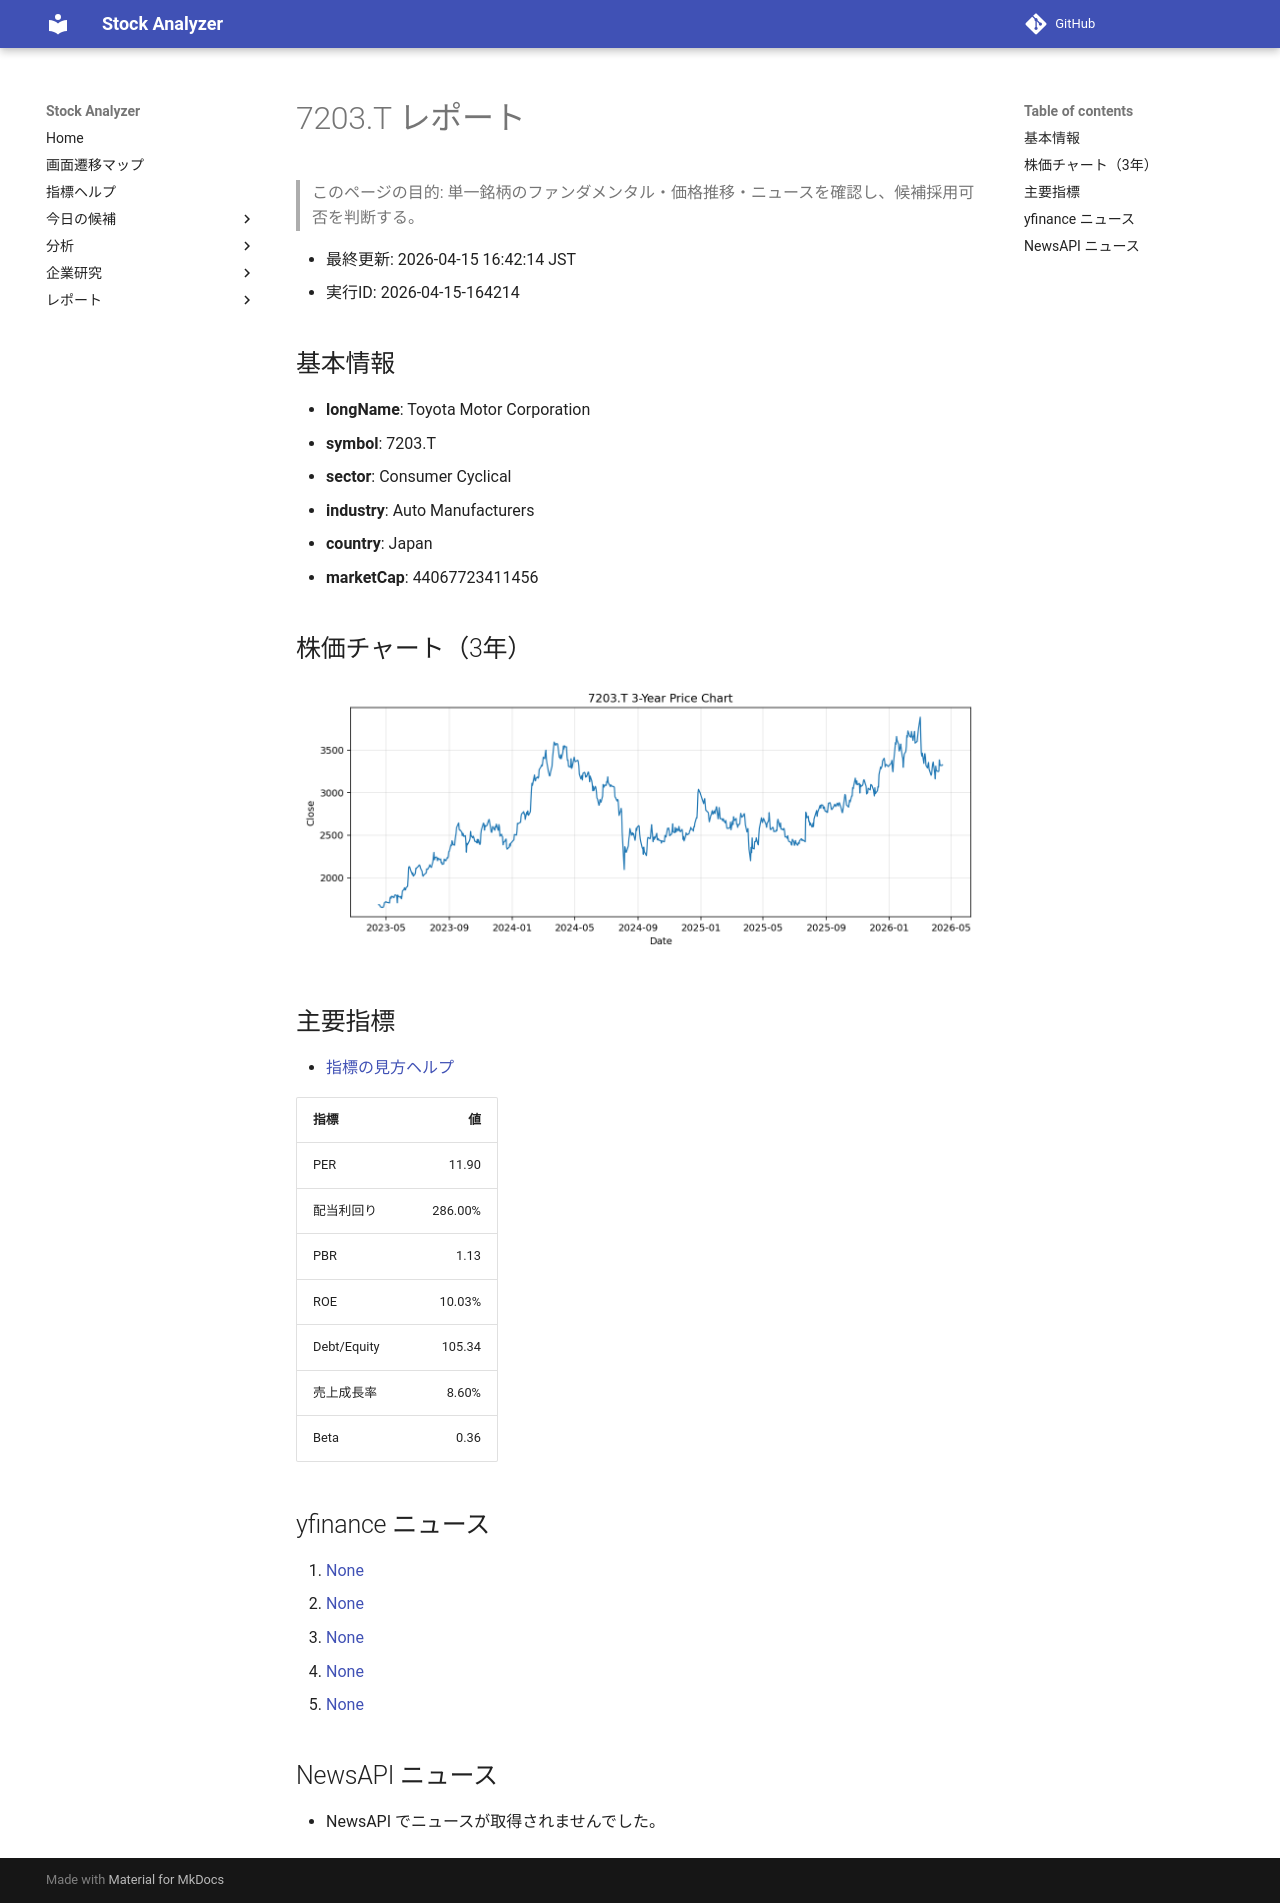

repository: Yumi-note/Making-APP · page: reports/2026-04-15/164214/7203_T/index.html · generator: mkdocs

# 7203.T レポート

> このページの目的: 単一銘柄のファンダメンタル・価格推移・ニュースを確認し、候補採用可否を判断する。

- 最終更新: 2026-04-15 16:42:14 JST
- 実行ID: 2026-04-15-164214

## 基本情報

- **longName**: Toyota Motor Corporation
- **symbol**: 7203.T
- **sector**: Consumer Cyclical
- **industry**: Auto Manufacturers
- **country**: Japan
- **marketCap**: 44067723411456

## 株価チャート（3年）

![7203.T 3-year price chart](7203_T_3y.png)

## 主要指標

- [指標の見方ヘルプ](../../../../indicators.md)

| 指標 | 値 |
|---|---:|
| PER | 11.90 |
| 配当利回り | 286.00% |
| PBR | 1.13 |
| ROE | 10.03% |
| Debt/Equity | 105.34 |
| 売上成長率 | 8.60% |
| Beta | 0.36 |

## yfinance ニュース

1. [None](None)
2. [None](None)
3. [None](None)
4. [None](None)
5. [None](None)

## NewsAPI ニュース

- NewsAPI でニュースが取得されませんでした。
